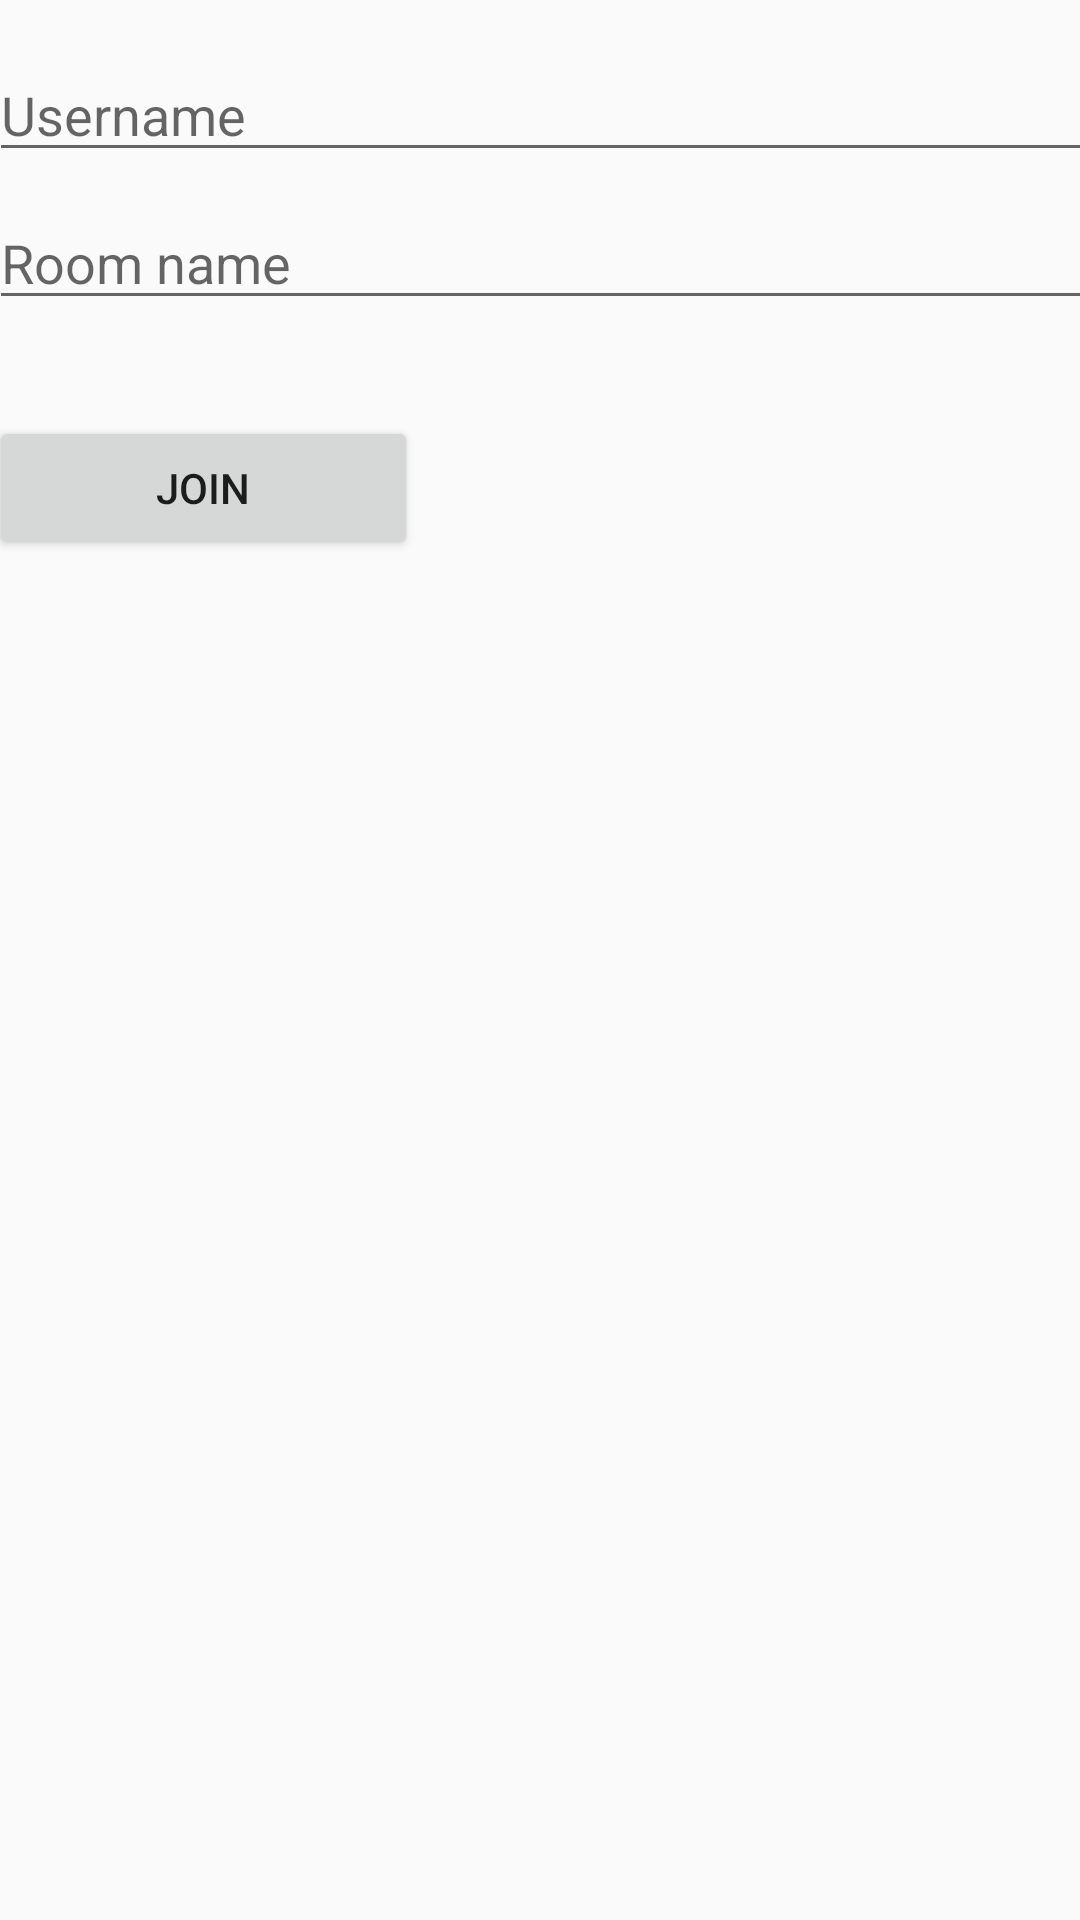

Layout XML and referenced resources for this Android screen:
<!-- AndroidManifest.xml: application theme AppTheme -->
<!-- res/layout/activity_log_in.xml -->
<?xml version="1.0" encoding="utf-8"?>
<android.support.constraint.ConstraintLayout xmlns:android="http://schemas.android.com/apk/res/android"
    xmlns:app="http://schemas.android.com/apk/res-auto"
    xmlns:tools="http://schemas.android.com/tools"
    android:layout_width="match_parent"
    android:layout_height="match_parent"
    tools:context=".Login">

    <LinearLayout
        android:layout_width="368dp"
        android:layout_height="495dp"
        android:layout_marginTop="8dp"
        android:orientation="vertical"
        app:layout_constraintEnd_toEndOf="parent"
        app:layout_constraintStart_toStartOf="parent"
        app:layout_constraintTop_toTopOf="parent">

        <EditText
            android:id="@+id/userName"
            android:layout_width="match_parent"
            android:layout_height="wrap_content"
            android:layout_marginTop="8dp"
            android:ems="10"
            android:hint="@string/edit_username"
            android:inputType="textPersonName" />

        <EditText
            android:id="@+id/roomName"
            android:layout_width="match_parent"
            android:layout_height="wrap_content"
            android:layout_marginTop="8dp"
            android:layout_marginBottom="8dp"
            android:ems="10"
            android:hint="@string/edit_roomName"
            android:inputType="textPersonName" />

        <Button
            android:id="@+id/button"
            android:layout_width="143dp"
            android:layout_height="wrap_content"
            android:layout_marginTop="24dp"
            android:onClick="login"
            android:text="@string/button_join" />
    </LinearLayout>
</android.support.constraint.ConstraintLayout>
<!-- resources referenced by this layout -->
<resources>
  <string name="button_join">Join</string>
  <string name="edit_roomName">Room name</string>
  <string name="edit_username">Username</string>
  <style name="AppTheme" parent="Theme.AppCompat.Light.DarkActionBar">
          
          <item name="colorPrimary">#bfefff</item>
          <item name="colorPrimaryDark">#bfefff</item>
          <item name="colorAccent">#eeb45b</item>
          <item name="titleTextColor">#544d4d</item>
      </style>
</resources>
